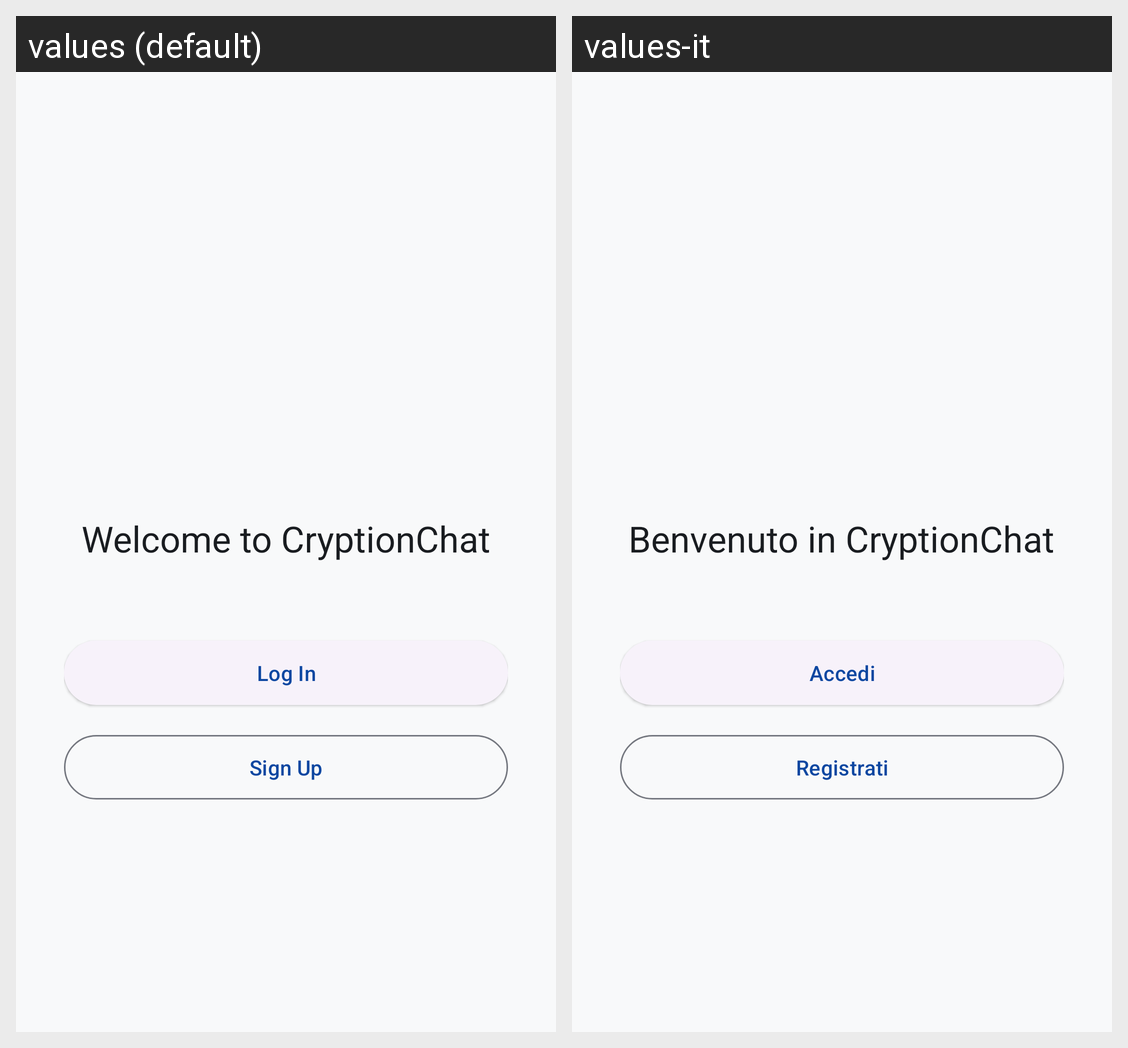

Locale-by-locale string values for the Android screen shown in this grid:
Android screen res/layout/activity_auth.xml rendered under 2 locales, left to right: values (default), values-it. Device: Nexus 5 (rendered at 1080×1920; each locale shown at half size, 540×960, under a caption strip naming it); theme Theme.CryptionChat.
Strings drawn on this screen, with the default value and each locale's value (text and hints the layout hard-codes, and strings that could not be matched under every locale, appear in the picture but are not listed):

auth_welcome
  values: Welcome to CryptionChat
  values-it: Benvenuto in CryptionChat

action_login
  values: Log In
  values-it: Accedi

action_register
  values: Sign Up
  values-it: Registrati
